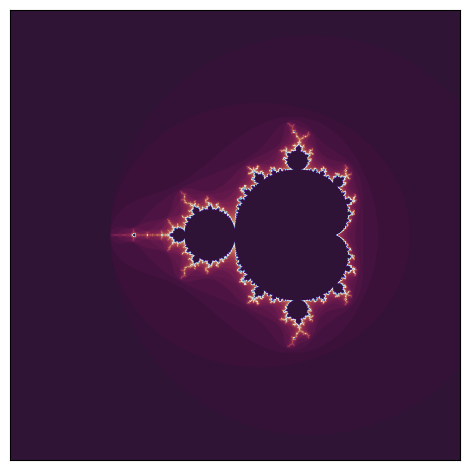

The script that saved this image: (Note: this script raises an exception after producing the figure.)
import matplotlib.pyplot as plt

from numpy import linspace


class Mandelbrot:
    def __init__(self,n):
            self.plane = self.createPlane(n)
    
    def createPlane(self,n):
        '''Creates 2D plane of diverging points.'''
        z0 = complex(0.,0.)
        #reAx = linspace(-2,0.5,n)
        reAx = linspace(-3,1.5,n)
        imAx = linspace(-2.25,2.25,n)
        zAx = reAx + 1.j * imAx[:,None]
        plane = [ [self.divergingPoint(z0, point) for point in row] for row in zAx]
        return plane
    
    def divergingPoint(self,z,c):
        '''Determines the iteration where point starts diverging.'''
        maxIter = 60
        iteration = 0
        while (abs(z) <= 2 and iteration < maxIter):
            z = self.seed(z,c)
            iteration += 1
        return iteration
    
    def seed(self,z,c):
        return z * z + c
    
    def createPlot(self,**kwargs):
        fig,ax = plt.subplots()
        ax.imshow(self.plane,**kwargs)
        ax.set_xticks([])
        ax.set_yticks([])
        fig.tight_layout()
        self.fig = fig
    
    def savePlot(self,**kwargs):
        self.fig.savefig(**kwargs)


if __name__ == '__main__':
    M = Mandelbrot(1000)
    M.createPlot(cmap='twilight_shifted_r')
    M.savePlot(fname='/some/path/mandel.png',
               dpi=300)
    

